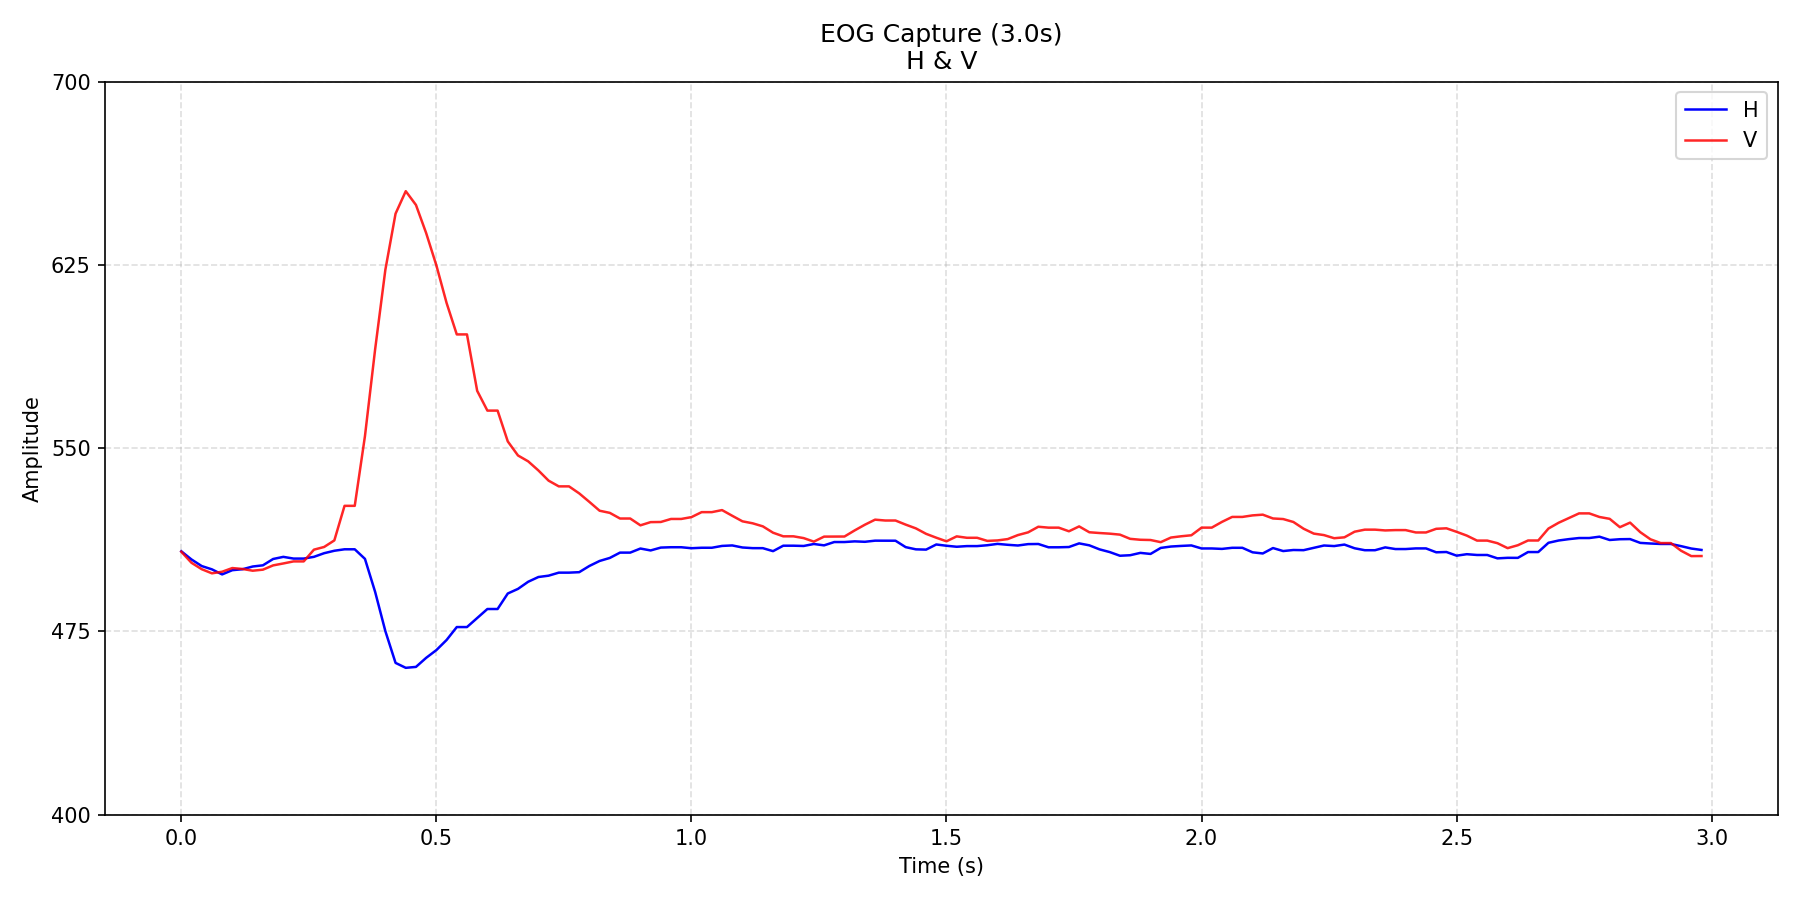

Values plotted in this chart, from the file beside it:
time_s, H, V
0.0, 507.8, 507.6
0.02, 504.4, 503.1
0.04, 501.8, 500.5
0.06, 500.4, 498.8
0.08, 498.3, 499.4
0.1, 500.1, 500.9
0.12, 500.4, 500.6
0.14, 501.6, 499.8
0.16, 502.1, 500.3
0.18, 504.6, 502
0.2, 505.5, 502.8
0.22, 504.8, 503.6
0.24, 504.8, 503.6
0.26, 505.5, 508.5
0.28, 507, 509.6
0.3, 508, 512.2
0.32, 508.6, 526.4
0.34, 508.6, 526.4
0.36, 504.7, 554.9
0.38, 491.1, 590.5
0.4, 475.1, 623
0.42, 462.1, 646
0.44, 460.1, 655.2
0.46, 460.5, 649.6
0.48, 464.2, 638.1
0.5, 467.3, 624.9
0.52, 471.5, 609.5
0.54, 476.8, 596.6
0.56, 476.8, 596.6
0.58, 480.5, 573.5
0.6, 484.2, 565.4
0.62, 484.2, 565.4
0.64, 490.5, 552.8
0.66, 492.4, 547
0.68, 495.3, 544.6
0.7, 497.3, 540.9
0.72, 497.8, 536.7
0.74, 499.1, 534.4
0.76, 499.1, 534.4
0.78, 499.2, 531.5
0.8, 501.8, 528.0
0.82, 503.8, 524.4
0.84, 505.1, 523.5
0.86, 507.2, 521.2
0.88, 507.2, 521.2
0.9, 508.9, 518.4
0.92, 508.1, 519.7
0.94, 509.3, 519.8
0.96, 509.4, 521
0.98, 509.4, 521
1, 509.1, 521.8
1.02, 509.2, 523.8
1.04, 509.2, 523.8
1.06, 510, 524.7
1.08, 510.2, 522.3
1.1, 509.4, 520.1
1.12, 509.1, 519.2
1.14, 509.1, 518.0
1.16, 507.9, 515.4
1.18, 510.1, 513.9
... 90 more rows
